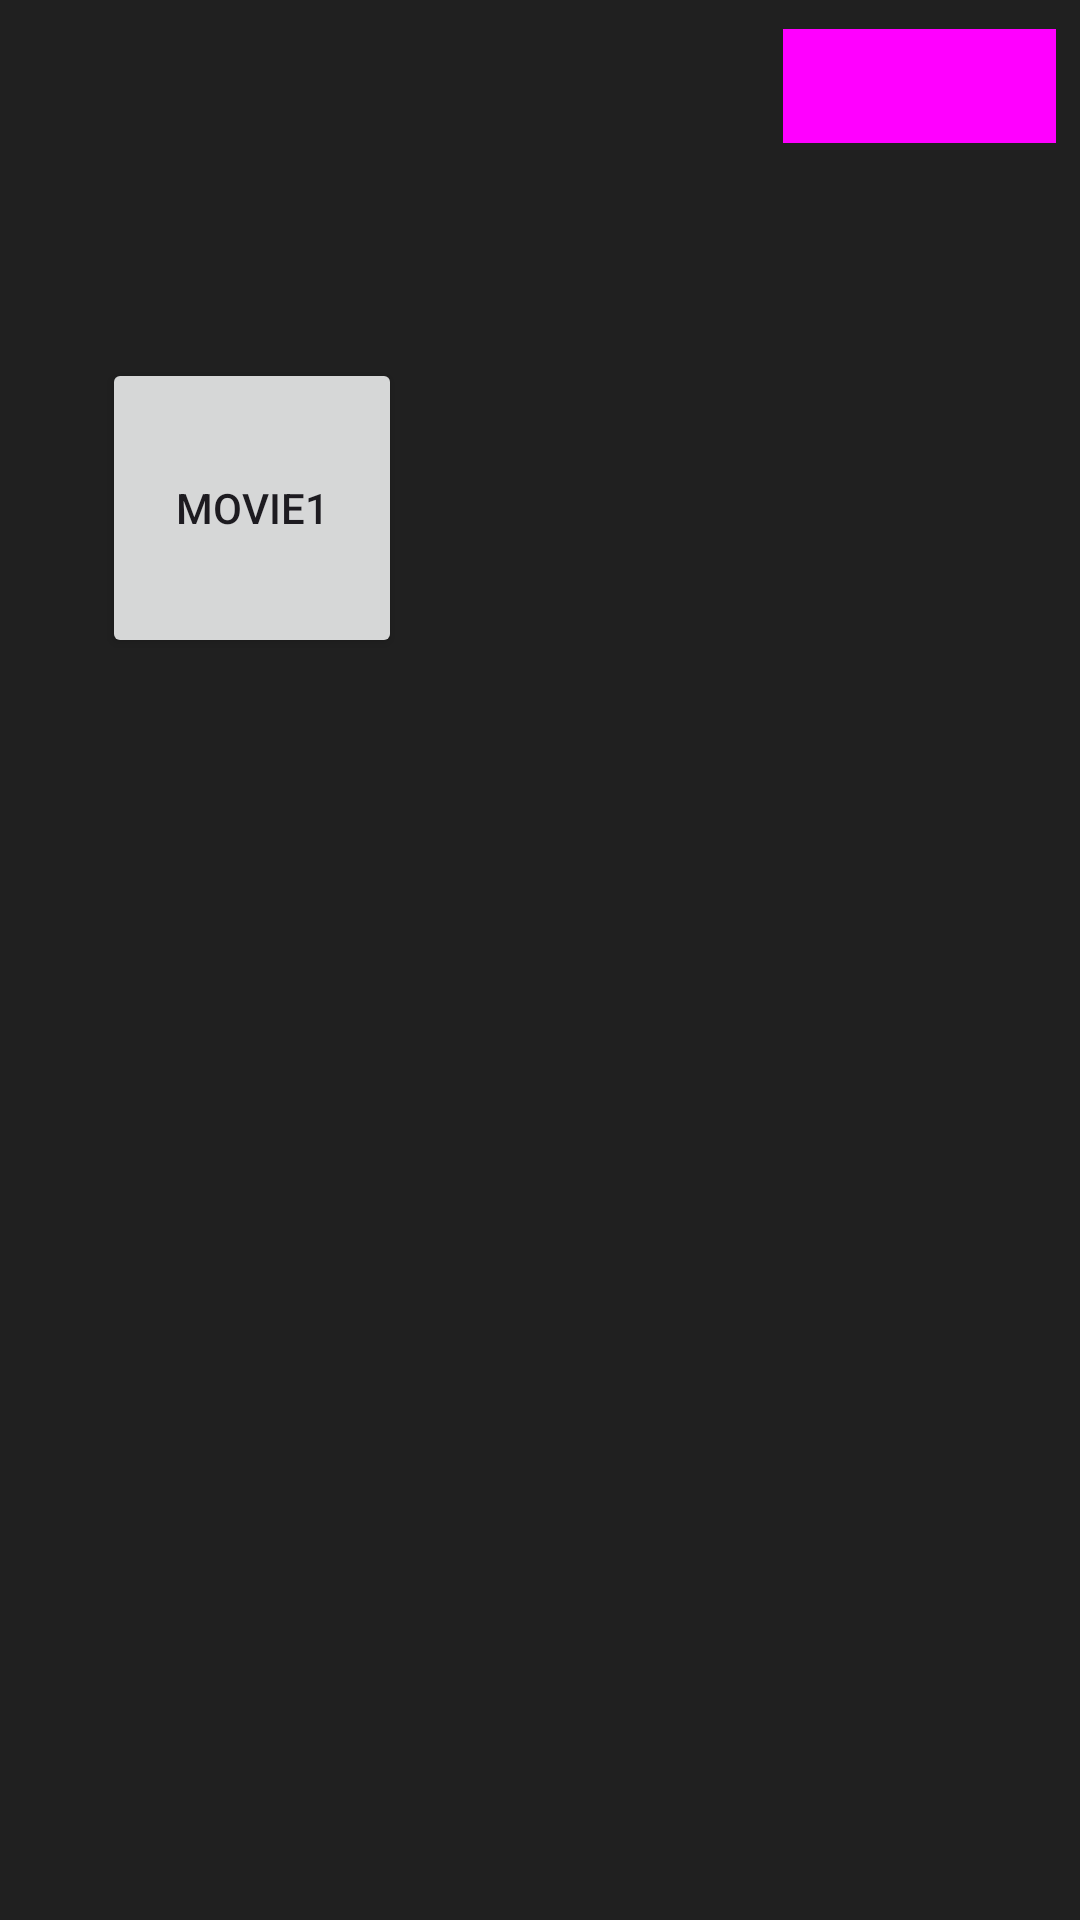

Here is an Android app screen rendered from its layout file. Give the layout XML and the strings, colors and styles it references.
<!-- AndroidManifest.xml: application theme Theme.MSDProject -->
<!-- res/layout/activity_main.xml -->
<?xml version="1.0" encoding="utf-8"?>
<androidx.constraintlayout.widget.ConstraintLayout xmlns:android="http://schemas.android.com/apk/res/android"
    xmlns:app="http://schemas.android.com/apk/res-auto"
    xmlns:tools="http://schemas.android.com/tools"
    android:layout_width="match_parent"
    android:layout_height="match_parent"
    android:background="#202020"
    android:orientation="vertical"
    android:id="@+id/constraintLayout"
    tools:context=".MainActivity">

    <Button
        android:id="@+id/profileButton"
        style="@style/Widget.Material3.Button.TonalButton"
        android:layout_width="91dp"
        android:layout_height="38dp"
        android:background="#007bc2"
        android:text="Profile"
        app:cornerRadius="10px"
        app:layout_constraintBottom_toBottomOf="parent"
        app:layout_constraintEnd_toEndOf="parent"
        app:layout_constraintHorizontal_bias="0.97"
        app:layout_constraintStart_toStartOf="parent"
        app:layout_constraintTop_toTopOf="parent"
        app:layout_constraintVertical_bias="0.016" />

    <Button
        android:id="@+id/Movie1Button"
        android:layout_width="100dp"
        android:layout_height="100dp"
        android:text="Movie1"
        app:cornerRadius="10px"
        app:layout_constraintBottom_toBottomOf="parent"
        app:layout_constraintEnd_toEndOf="parent"
        app:layout_constraintHorizontal_bias="0.131"
        app:layout_constraintStart_toStartOf="parent"
        app:layout_constraintTop_toTopOf="parent"
        app:layout_constraintVertical_bias="0.221" />

</androidx.constraintlayout.widget.ConstraintLayout>
<!-- resources referenced by this layout -->
<resources>
  <style name="Theme.MSDProject" parent="Base.Theme.MSDProject" />
  <style name="Base.Theme.MSDProject" parent="Theme.Material3.DayNight.NoActionBar">
          
          
      </style>
</resources>
